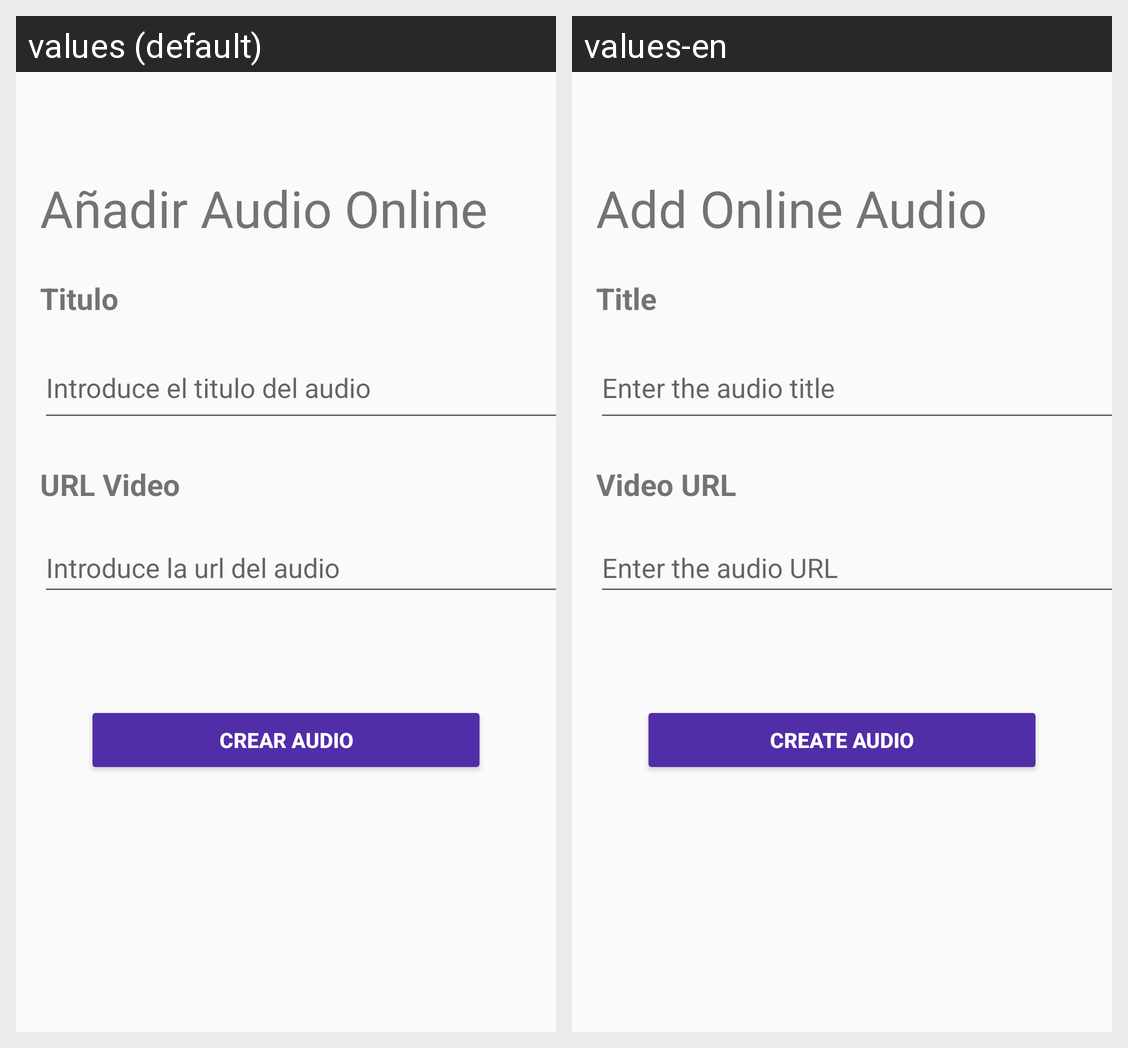

Strings drawn on this Android screen and how each of the app's shown locales translates them:
Android screen res/layout/activity_crear.xml rendered under 2 locales, left to right: values (default), values-en. Device: Nexus 5 (rendered at 1080×1920; each locale shown at half size, 540×960, under a caption strip naming it); theme Theme.AppCompat.Light.
Strings drawn on this screen, with the default value and each locale's value (text and hints the layout hard-codes, and strings that could not be matched under every locale, appear in the picture but are not listed):

textView_crear
  values: Añadir Audio Online
  values-en: Add Online Audio

textView2_crear
  values: Titulo
  values-en: Title

editText1_crear
  values: Introduce el titulo del audio
  values-en: Enter the audio title

textView3_crear
  values: URL Video
  values-en: Video URL

editText2_crear
  values: Introduce la url del audio
  values-en: Enter the audio URL

button_crear
  values: CREAR AUDIO
  values-en: CREATE AUDIO
